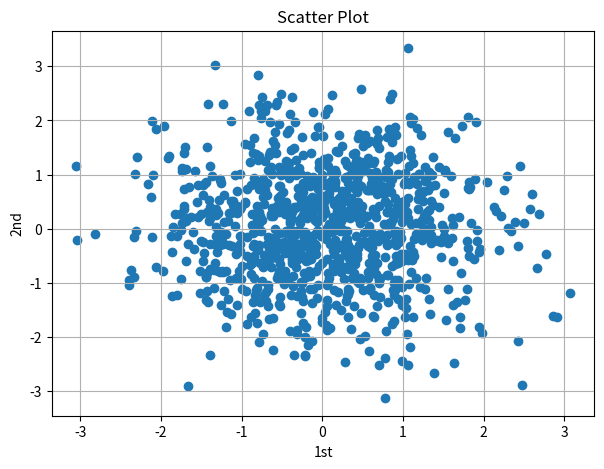

Here is the Python script that generated this plot:
# coding=utf-8
import matplotlib.pyplot as plt
import numpy as np

np.random.seed(2000)
y = np.random.standard_normal((1000, 2))
plt.figure(figsize=(7, 5))
plt.scatter(y[:, 0], y[:, 1], marker='o')
plt.grid(True)
plt.xlabel('1st')
plt.ylabel('2nd')
plt.title('Scatter Plot')
plt.show()
